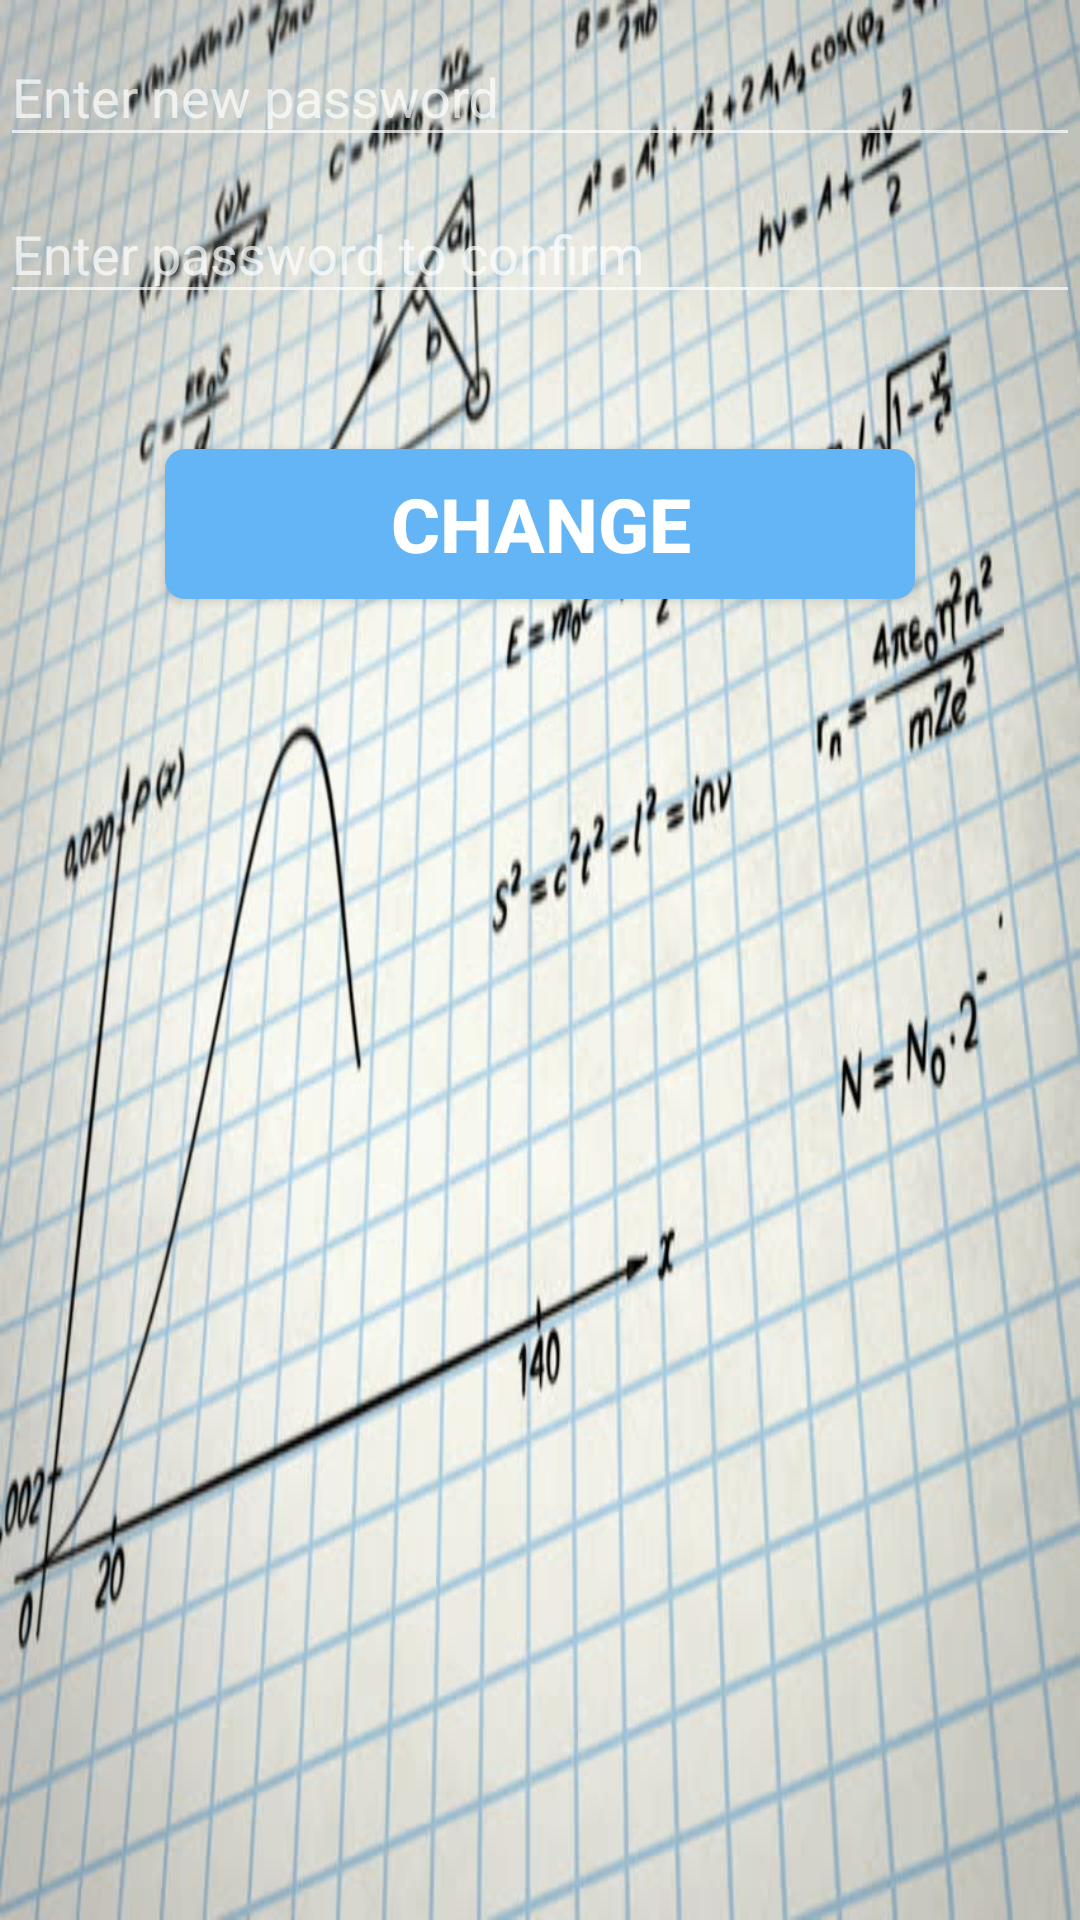

Produce the Android XML layout that renders to this screen, including the resource entries it uses.
<!-- AndroidManifest.xml: application theme AppTheme -->
<!-- res/layout/activity_change_pass.xml -->
<?xml version="1.0" encoding="utf-8"?>
<RelativeLayout xmlns:android="http://schemas.android.com/apk/res/android"
    xmlns:app="http://schemas.android.com/apk/res-auto"
    xmlns:tools="http://schemas.android.com/tools"
    android:layout_width="match_parent"
    android:layout_height="match_parent"
    tools:context="com.example.souma.vedamagic.SignUp"
    android:background="@drawable/math1"
    >
        <android.support.design.widget.TextInputLayout
        android:layout_width="match_parent"
        android:layout_height="wrap_content"
        android:id="@+id/new_pass"
        >

        <android.support.design.widget.TextInputEditText
            android:id="@+id/oldpassword"
            android:layout_width="fill_parent"
            android:layout_height="wrap_content"
            android:hint="Enter new password"
            android:inputType="text"
            />
    </android.support.design.widget.TextInputLayout>
    <android.support.design.widget.TextInputLayout
        android:layout_width="match_parent"
        android:layout_height="wrap_content"
        android:layout_below="@id/new_pass"
        android:id="@+id/new_pass_confirm"
        >

        <android.support.design.widget.TextInputEditText
            android:id="@+id/newpassword"
            android:layout_width="fill_parent"
            android:layout_height="wrap_content"
            android:hint="Enter password to confirm"
            android:inputType="text"
            />
    </android.support.design.widget.TextInputLayout>
    <Button
        android:layout_width="250dp"
        android:layout_height="50dp"
        android:layout_below="@+id/new_pass_confirm"
        android:layout_marginStart="55dp"
        android:layout_marginTop="45dp"
        android:text="Change"
        android:textAlignment="center"
        android:textSize="25dp"
        android:id="@+id/changepass"
        android:background="@drawable/button_style"
        android:textColor="#ffffff"
        android:textStyle="bold"
        android:onClick="changepasss"
        />
</RelativeLayout>
<!-- resources referenced by this layout -->
<resources>
  <!-- drawable button_style (drawable) -->
  <?xml version="1.0" encoding="utf-8"?>
  <shape xmlns:android="http://schemas.android.com/apk/res/android"
      android:shape="rectangle" android:padding="10dp"
  android:dither="true"
      >
      <solid android:color="#64B5F6"/> 
      <corners
          android:bottomRightRadius="6.5dp"
          android:bottomLeftRadius="6.5dp"
          android:topLeftRadius="6.5dp"
          android:topRightRadius="6.5dp"/>
  </shape>
  <!-- drawable math1: jpg bitmap (drawable, 73324 bytes) -->
  <style name="AppTheme" parent="Theme.AppCompat.NoActionBar">
          
          <item name="colorPrimary">@color/colorPrimary</item>
          <item name="colorPrimaryDark">@color/colorPrimaryDark</item>
          <item name="colorAccent">@color/colorAccent</item>
      </style>
  <color name="colorPrimary">#4CAF50</color>
  <color name="colorPrimaryDark">#4CAF50</color>
  <color name="colorAccent">#FF4081</color>
</resources>
